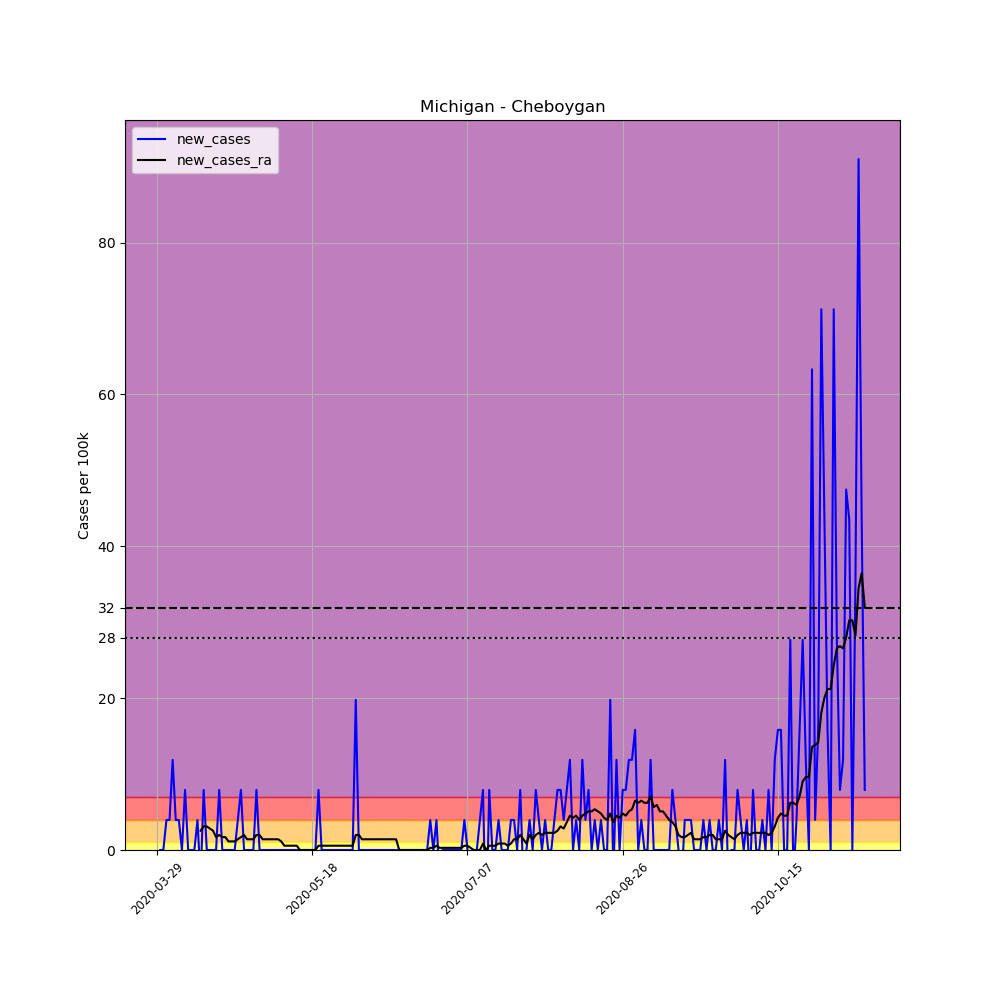

The data file committed next to this chart (first rows):
, date, county, state, fips, cases, deaths, COUNTY, STNAME, CTYNAME, POPESTIMATE2019, per_100k, new_cases, new_cases_ra
449969, 2020-03-29, Cheboygan, Michigan, 26031, 1, 0, 31, Michigan, Cheboygan, 25276, 3.956, , 
449970, 2020-03-30, Cheboygan, Michigan, 26031, 1, 0, 31, Michigan, Cheboygan, 25276, 3.956, 0.0, 
449971, 2020-03-31, Cheboygan, Michigan, 26031, 1, 0, 31, Michigan, Cheboygan, 25276, 3.956, 0.0, 
449972, 2020-04-01, Cheboygan, Michigan, 26031, 2, 0, 31, Michigan, Cheboygan, 25276, 7.913, 3.956, 
449973, 2020-04-02, Cheboygan, Michigan, 26031, 3, 0, 31, Michigan, Cheboygan, 25276, 11.87, 3.956, 
449974, 2020-04-03, Cheboygan, Michigan, 26031, 6, 0, 31, Michigan, Cheboygan, 25276, 23.74, 11.87, 
449975, 2020-04-04, Cheboygan, Michigan, 26031, 7, 1, 31, Michigan, Cheboygan, 25276, 27.69, 3.956, 
449976, 2020-04-05, Cheboygan, Michigan, 26031, 8, 1, 31, Michigan, Cheboygan, 25276, 31.65, 3.956, 
449977, 2020-04-06, Cheboygan, Michigan, 26031, 8, 1, 31, Michigan, Cheboygan, 25276, 31.65, 0.0, 
449978, 2020-04-07, Cheboygan, Michigan, 26031, 10, 1, 31, Michigan, Cheboygan, 25276, 39.56, 7.913, 
449979, 2020-04-08, Cheboygan, Michigan, 26031, 10, 1, 31, Michigan, Cheboygan, 25276, 39.56, 0.0, 
449980, 2020-04-09, Cheboygan, Michigan, 26031, 10, 1, 31, Michigan, Cheboygan, 25276, 39.56, 0.0, 
449981, 2020-04-10, Cheboygan, Michigan, 26031, 10, 1, 31, Michigan, Cheboygan, 25276, 39.56, 0.0, 
449982, 2020-04-11, Cheboygan, Michigan, 26031, 11, 1, 31, Michigan, Cheboygan, 25276, 43.52, 3.956, 
449983, 2020-04-12, Cheboygan, Michigan, 26031, 10, 1, 31, Michigan, Cheboygan, 25276, 39.56, -3.956, 2.543
449984, 2020-04-13, Cheboygan, Michigan, 26031, 12, 1, 31, Michigan, Cheboygan, 25276, 47.48, 7.913, 3.109
449985, 2020-04-14, Cheboygan, Michigan, 26031, 12, 1, 31, Michigan, Cheboygan, 25276, 47.48, 0.0, 3.109
449986, 2020-04-15, Cheboygan, Michigan, 26031, 12, 1, 31, Michigan, Cheboygan, 25276, 47.48, 0.0, 2.826
449987, 2020-04-16, Cheboygan, Michigan, 26031, 12, 1, 31, Michigan, Cheboygan, 25276, 47.48, 0.0, 2.543
449988, 2020-04-17, Cheboygan, Michigan, 26031, 12, 1, 31, Michigan, Cheboygan, 25276, 47.48, 0.0, 1.696
449989, 2020-04-18, Cheboygan, Michigan, 26031, 14, 1, 31, Michigan, Cheboygan, 25276, 55.39, 7.913, 1.978
449990, 2020-04-19, Cheboygan, Michigan, 26031, 14, 1, 31, Michigan, Cheboygan, 25276, 55.39, 0.0, 1.696
449991, 2020-04-20, Cheboygan, Michigan, 26031, 14, 1, 31, Michigan, Cheboygan, 25276, 55.39, 0.0, 1.696
449992, 2020-04-21, Cheboygan, Michigan, 26031, 14, 1, 31, Michigan, Cheboygan, 25276, 55.39, 0.0, 1.13
449993, 2020-04-22, Cheboygan, Michigan, 26031, 14, 1, 31, Michigan, Cheboygan, 25276, 55.39, 0.0, 1.13
449994, 2020-04-23, Cheboygan, Michigan, 26031, 14, 1, 31, Michigan, Cheboygan, 25276, 55.39, 0.0, 1.13
449995, 2020-04-24, Cheboygan, Michigan, 26031, 15, 1, 31, Michigan, Cheboygan, 25276, 59.34, 3.956, 1.413
449996, 2020-04-25, Cheboygan, Michigan, 26031, 17, 1, 31, Michigan, Cheboygan, 25276, 67.26, 7.913, 1.696
449997, 2020-04-26, Cheboygan, Michigan, 26031, 17, 1, 31, Michigan, Cheboygan, 25276, 67.26, 0.0, 1.978
449998, 2020-04-27, Cheboygan, Michigan, 26031, 17, 1, 31, Michigan, Cheboygan, 25276, 67.26, 0.0, 1.413
449999, 2020-04-28, Cheboygan, Michigan, 26031, 17, 1, 31, Michigan, Cheboygan, 25276, 67.26, 0.0, 1.413
450000, 2020-04-29, Cheboygan, Michigan, 26031, 17, 1, 31, Michigan, Cheboygan, 25276, 67.26, 0.0, 1.413
450001, 2020-04-30, Cheboygan, Michigan, 26031, 19, 1, 31, Michigan, Cheboygan, 25276, 75.17, 7.913, 1.978
450002, 2020-05-01, Cheboygan, Michigan, 26031, 19, 1, 31, Michigan, Cheboygan, 25276, 75.17, 0.0, 1.978
450003, 2020-05-02, Cheboygan, Michigan, 26031, 19, 1, 31, Michigan, Cheboygan, 25276, 75.17, 0.0, 1.413
450004, 2020-05-03, Cheboygan, Michigan, 26031, 19, 1, 31, Michigan, Cheboygan, 25276, 75.17, 0.0, 1.413
450005, 2020-05-04, Cheboygan, Michigan, 26031, 19, 1, 31, Michigan, Cheboygan, 25276, 75.17, 0.0, 1.413
450006, 2020-05-05, Cheboygan, Michigan, 26031, 19, 1, 31, Michigan, Cheboygan, 25276, 75.17, 0.0, 1.413
450007, 2020-05-06, Cheboygan, Michigan, 26031, 19, 1, 31, Michigan, Cheboygan, 25276, 75.17, 0.0, 1.413
450008, 2020-05-07, Cheboygan, Michigan, 26031, 19, 1, 31, Michigan, Cheboygan, 25276, 75.17, 0.0, 1.413
450009, 2020-05-08, Cheboygan, Michigan, 26031, 19, 1, 31, Michigan, Cheboygan, 25276, 75.17, 0.0, 1.13
450010, 2020-05-09, Cheboygan, Michigan, 26031, 19, 1, 31, Michigan, Cheboygan, 25276, 75.17, 0.0, 0.5652
450011, 2020-05-10, Cheboygan, Michigan, 26031, 19, 1, 31, Michigan, Cheboygan, 25276, 75.17, 0.0, 0.5652
450012, 2020-05-11, Cheboygan, Michigan, 26031, 19, 1, 31, Michigan, Cheboygan, 25276, 75.17, 0.0, 0.5652
450013, 2020-05-12, Cheboygan, Michigan, 26031, 19, 1, 31, Michigan, Cheboygan, 25276, 75.17, 0.0, 0.5652
450014, 2020-05-13, Cheboygan, Michigan, 26031, 19, 1, 31, Michigan, Cheboygan, 25276, 75.17, 0.0, 0.5652
450015, 2020-05-14, Cheboygan, Michigan, 26031, 19, 1, 31, Michigan, Cheboygan, 25276, 75.17, 0.0, 0.0
450016, 2020-05-15, Cheboygan, Michigan, 26031, 19, 1, 31, Michigan, Cheboygan, 25276, 75.17, 0.0, 0.0
450017, 2020-05-16, Cheboygan, Michigan, 26031, 19, 1, 31, Michigan, Cheboygan, 25276, 75.17, 0.0, 0.0
450018, 2020-05-17, Cheboygan, Michigan, 26031, 19, 1, 31, Michigan, Cheboygan, 25276, 75.17, 0.0, 0.0
450019, 2020-05-18, Cheboygan, Michigan, 26031, 19, 1, 31, Michigan, Cheboygan, 25276, 75.17, 0.0, 0.0
450020, 2020-05-19, Cheboygan, Michigan, 26031, 19, 1, 31, Michigan, Cheboygan, 25276, 75.17, 0.0, 0.0
450021, 2020-05-20, Cheboygan, Michigan, 26031, 21, 1, 31, Michigan, Cheboygan, 25276, 83.08, 7.913, 0.5652
450022, 2020-05-21, Cheboygan, Michigan, 26031, 21, 1, 31, Michigan, Cheboygan, 25276, 83.08, 0.0, 0.5652
450023, 2020-05-22, Cheboygan, Michigan, 26031, 21, 1, 31, Michigan, Cheboygan, 25276, 83.08, 0.0, 0.5652
450024, 2020-05-23, Cheboygan, Michigan, 26031, 21, 1, 31, Michigan, Cheboygan, 25276, 83.08, 0.0, 0.5652
450025, 2020-05-24, Cheboygan, Michigan, 26031, 21, 1, 31, Michigan, Cheboygan, 25276, 83.08, 0.0, 0.5652
450026, 2020-05-25, Cheboygan, Michigan, 26031, 21, 1, 31, Michigan, Cheboygan, 25276, 83.08, 0.0, 0.5652
450027, 2020-05-26, Cheboygan, Michigan, 26031, 21, 1, 31, Michigan, Cheboygan, 25276, 83.08, 0.0, 0.5652
450028, 2020-05-27, Cheboygan, Michigan, 26031, 21, 1, 31, Michigan, Cheboygan, 25276, 83.08, 0.0, 0.5652
... 169 more rows
